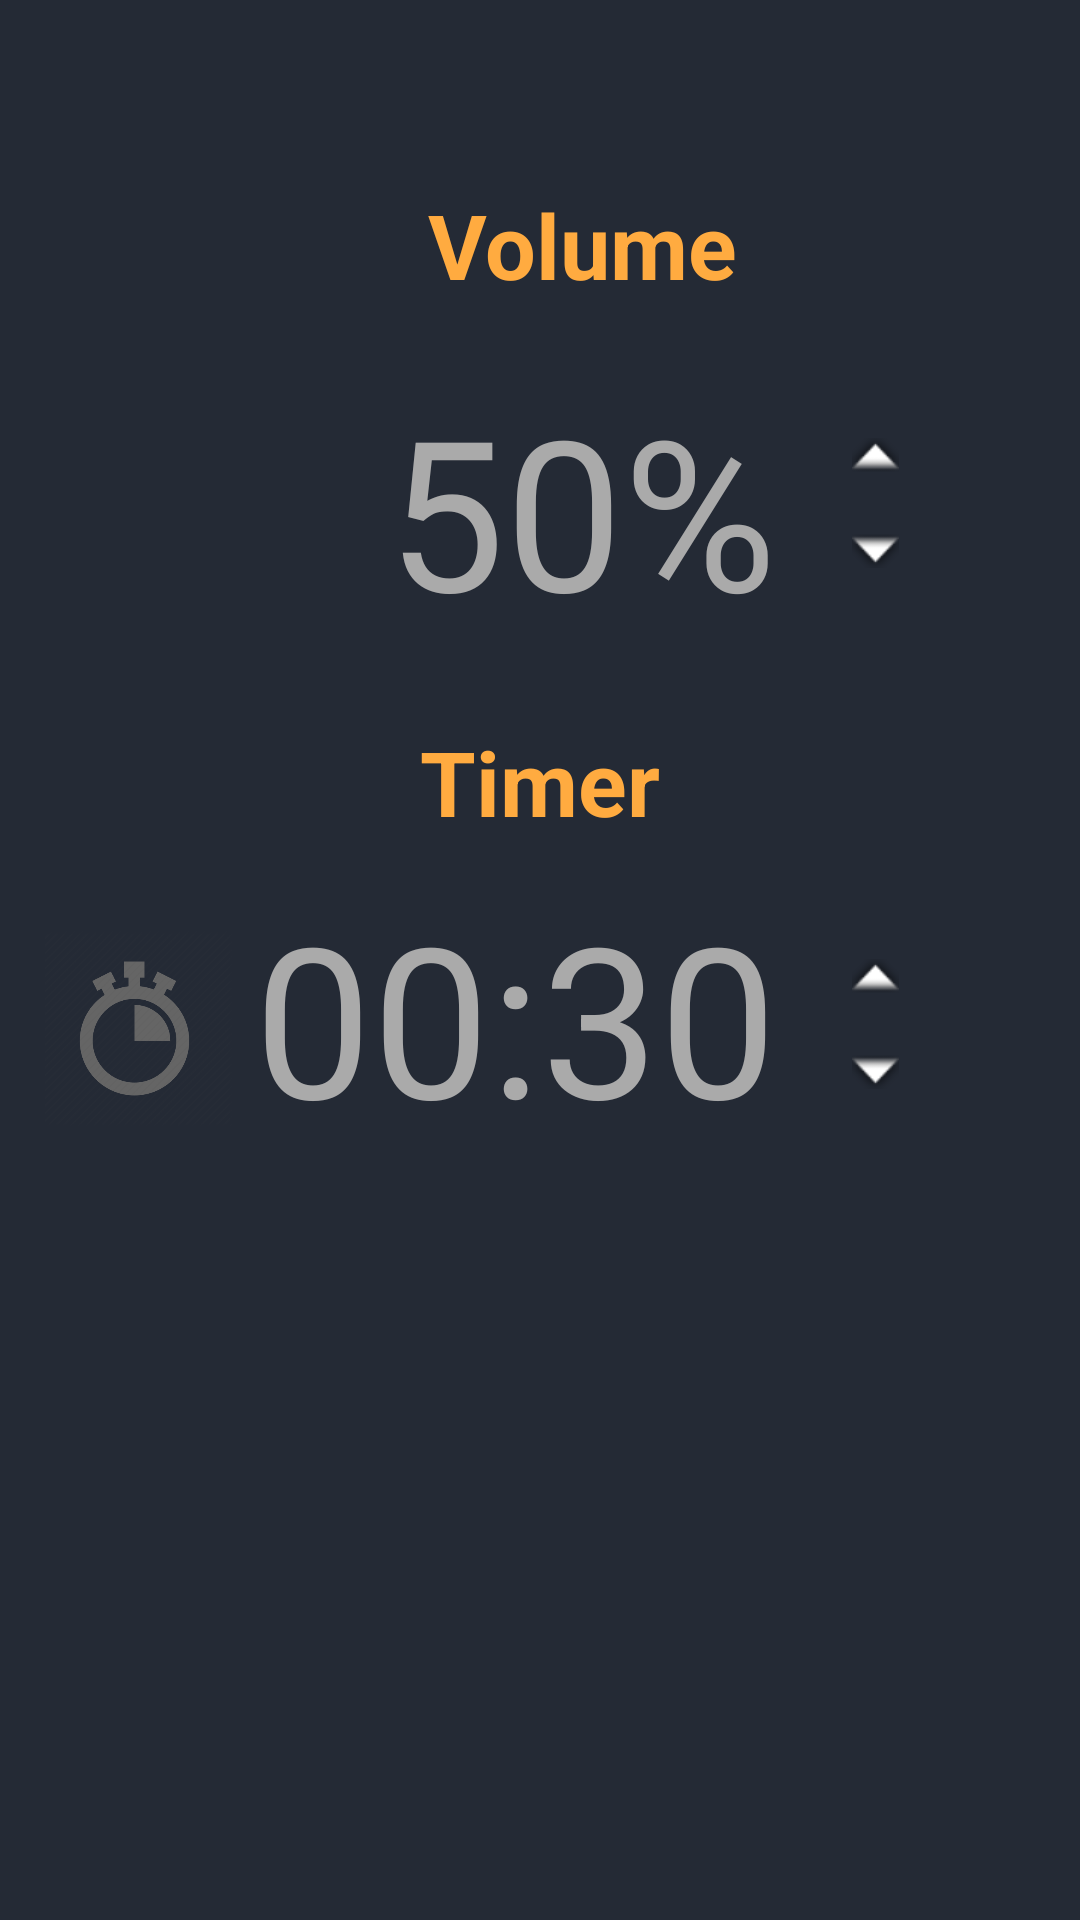

Layout XML and referenced resources for this Android screen:
<!-- AndroidManifest.xml: application theme AppTheme -->
<!-- res/layout/activity_main2.xml -->
<?xml version="1.0" encoding="utf-8"?>
<android.support.constraint.ConstraintLayout xmlns:android="http://schemas.android.com/apk/res/android"
    xmlns:app="http://schemas.android.com/apk/res-auto"
    xmlns:tools="http://schemas.android.com/tools"
    android:layout_width="match_parent"
    android:layout_height="match_parent"
    android:background="@color/colorBackground"
    android:paddingBottom="10dp"
    android:paddingEnd="15dp"
    android:paddingStart="15dp"
    android:paddingTop="15dp"
    tools:context=".Main2Activity">

    <TextView
        android:id="@+id/textView"
        style="@style/TitleText"
        android:layout_width="134dp"
        android:layout_height="43dp"
        android:layout_marginBottom="132dp"
        android:layout_marginEnd="8dp"
        android:text="Volume"
        app:layout_constraintBottom_toTopOf="@+id/guideline2"
        app:layout_constraintEnd_toStartOf="@+id/guideline" />

    <TextView
        android:id="@+id/textView2"
        style="@style/ValueText"
        android:layout_width="wrap_content"
        android:layout_height="wrap_content"
        android:layout_marginBottom="20dp"
        app:layout_constraintBottom_toTopOf="@+id/guideline2"
        app:layout_constraintEnd_toStartOf="@+id/guideline" />

    <ImageButton
        android:id="@+id/imageButton"
        android:layout_width="wrap_content"
        android:layout_height="wrap_content"
        android:background="#00000000"
        android:paddingBottom="10dp"
        android:paddingEnd="15dp"
        android:paddingStart="15dp"
        android:paddingTop="15dp"
        app:layout_constraintBottom_toTopOf="@+id/imageButton2"
        app:layout_constraintStart_toStartOf="@+id/guideline"
        app:srcCompat="@android:drawable/arrow_up_float" />

    <ImageButton
        android:id="@+id/imageButton2"
        android:layout_width="wrap_content"
        android:layout_height="wrap_content"
        android:layout_marginBottom="32dp"
        android:background="#00000000"
        android:paddingBottom="15dp"
        android:paddingEnd="15dp"
        android:paddingStart="15dp"
        android:paddingTop="10dp"
        app:layout_constraintBottom_toTopOf="@+id/guideline2"
        app:layout_constraintStart_toStartOf="@+id/guideline"
        app:srcCompat="@android:drawable/arrow_down_float" />

    <android.support.constraint.Guideline
        android:id="@+id/guideline"
        android:layout_width="wrap_content"
        android:layout_height="wrap_content"
        android:orientation="vertical"
        app:layout_constraintGuide_percent="0.77" />

    <android.support.constraint.Guideline
        android:id="@+id/guideline2"
        android:layout_width="wrap_content"
        android:layout_height="wrap_content"
        android:orientation="horizontal"
        app:layout_constraintGuide_percent="0.36" />

    <TextView
        android:id="@+id/textView3"
        style="@style/TitleText"
        android:layout_marginEnd="8dp"
        android:layout_marginStart="8dp"
        android:layout_marginTop="4dp"
        android:text="Timer"
        app:layout_constraintEnd_toEndOf="parent"
        app:layout_constraintStart_toStartOf="parent"
        app:layout_constraintTop_toTopOf="@+id/guideline2" />

    <TextView
        android:id="@+id/textView4"
        style="@style/ValueText"
        android:layout_marginTop="56dp"
        android:text="00:30"
        app:layout_constraintEnd_toStartOf="@+id/guideline"
        app:layout_constraintTop_toTopOf="@+id/guideline2" />

    <ImageButton
        android:id="@+id/imageButton3"
        android:layout_width="wrap_content"
        android:layout_height="37dp"
        android:layout_marginTop="68dp"
        android:background="#00000000"
        android:paddingBottom="10dp"
        android:paddingEnd="15dp"
        android:paddingStart="15dp"
        android:paddingTop="15dp"
        app:layout_constraintBottom_toTopOf="@+id/imageButton4"
        app:layout_constraintStart_toEndOf="@+id/textView4"
        app:layout_constraintTop_toBottomOf="@+id/guideline2"
        app:srcCompat="@android:drawable/arrow_up_float" />

    <ImageButton
        android:id="@+id/imageButton4"
        android:layout_width="wrap_content"
        android:layout_height="wrap_content"
        android:background="#00000000"
        android:paddingBottom="15dp"
        android:paddingEnd="15dp"
        android:paddingStart="15dp"
        android:paddingTop="10dp"
        app:layout_constraintStart_toStartOf="@+id/guideline"
        app:layout_constraintTop_toBottomOf="@+id/imageButton3"
        app:srcCompat="@android:drawable/arrow_down_float" />

    <Button
        android:id="@+id/button"
        style="@style/StartButton"
        android:layout_marginBottom="36dp"
        android:layout_marginEnd="8dp"
        android:layout_marginStart="8dp"
        android:text="Start"
        android:visibility="invisible"
        app:layout_constraintBottom_toBottomOf="parent"
        app:layout_constraintEnd_toEndOf="parent"
        app:layout_constraintHorizontal_bias="0.533"
        app:layout_constraintStart_toStartOf="parent" />

    <ImageButton
        android:id="@+id/imageButton6"
        android:layout_width="150dp"
        android:layout_height="150dp"
        android:layout_marginEnd="8dp"
        android:layout_marginStart="8dp"
        android:layout_marginTop="148dp"
        android:background="#00000000"
        android:scaleType="fitXY"
        app:layout_constraintEnd_toEndOf="parent"
        app:layout_constraintStart_toStartOf="parent"
        app:layout_constraintTop_toTopOf="@+id/guideline2"
        app:srcCompat="@drawable/start4" />

    <ImageView
        android:id="@+id/imageView3"
        android:layout_width="71dp"
        android:layout_height="63dp"
        android:layout_marginBottom="40dp"
        android:layout_marginEnd="164dp"
        app:layout_constraintBottom_toTopOf="@+id/guideline2"
        app:layout_constraintEnd_toStartOf="@+id/guideline"
        app:srcCompat="@drawable/volume2" />

    <ImageView
        android:id="@+id/imageView4"
        android:layout_width="65dp"
        android:layout_height="149dp"
        android:layout_marginEnd="192dp"
        android:layout_marginTop="32dp"
        app:layout_constraintEnd_toEndOf="@+id/textView4"
        app:layout_constraintTop_toTopOf="@+id/guideline2"
        app:srcCompat="@drawable/timer5" />

    <android.support.constraint.Group
        android:id="@+id/group"
        android:layout_width="wrap_content"
        android:layout_height="wrap_content" />
</android.support.constraint.ConstraintLayout>
<!-- resources referenced by this layout -->
<resources>
  <color name="colorBackground">#242a35</color>
  <!-- drawable timer5: png bitmap (drawable, 20305 bytes) -->
  <style name="StartButton" parent="Widget.AppCompat.Button">
          <item name="android:layout_width">wrap_content</item>
          <item name="android:layout_height">wrap_content</item>
          <item name="android:layout_margin">20dp</item>
          <item name="android:background">@color/colorButtonBackground</item>
          <item name="android:padding">20dp</item>
          <item name="android:textColor">@color/colorButton</item>
          <item name="android:textSize">30sp</item>
          <item name="android:textStyle">bold</item>
      </style>
  <style name="TitleText" parent="TextAppearance.AppCompat">
  
          <item name="android:layout_width">wrap_content</item>
          <item name="android:layout_height">wrap_content</item>
          <item name="android:gravity">center</item>
          <item name="android:paddingBottom">10dp</item>
          <item name="android:textColor">@color/colorTitle</item>
          <item name="android:textSize">30sp</item>
          <item name="android:textStyle">bold</item>
      </style>
  <style name="ValueText" parent="TextAppearance.AppCompat">
          <item name="android:layout_width">wrap_content</item>
          <item name="android:layout_height">wrap_content</item>
          <item name="android:gravity">end</item>
          <item name="android:paddingEnd">10dp</item>
          <item name="android:paddingStart">10dp</item>
          <item name="android:text">50%</item>
          <item name="android:textColor">@color/colorValue</item>
          <item name="android:textSize">70sp</item>
      </style>
  <style name="AppTheme" parent="Base.Theme.AppCompat.Light.DarkActionBar">
          
          <item name="colorPrimary">@color/colorPrimary</item>
          <item name="colorPrimaryDark">@color/colorPrimaryDark</item>
          <item name="colorAccent">@color/colorAccent</item>
      </style>
  <color name="colorButtonBackground">#524c45</color>
  <color name="colorButton">#ebc441</color>
  <color name="colorTitle">#ffab40</color>
  <color name="colorValue">#FFAAAAAA</color>
  <color name="colorPrimary">#e18c2c</color>
  <color name="colorPrimaryDark">#50525c</color>
  <color name="colorAccent">#FF4081</color>
</resources>
